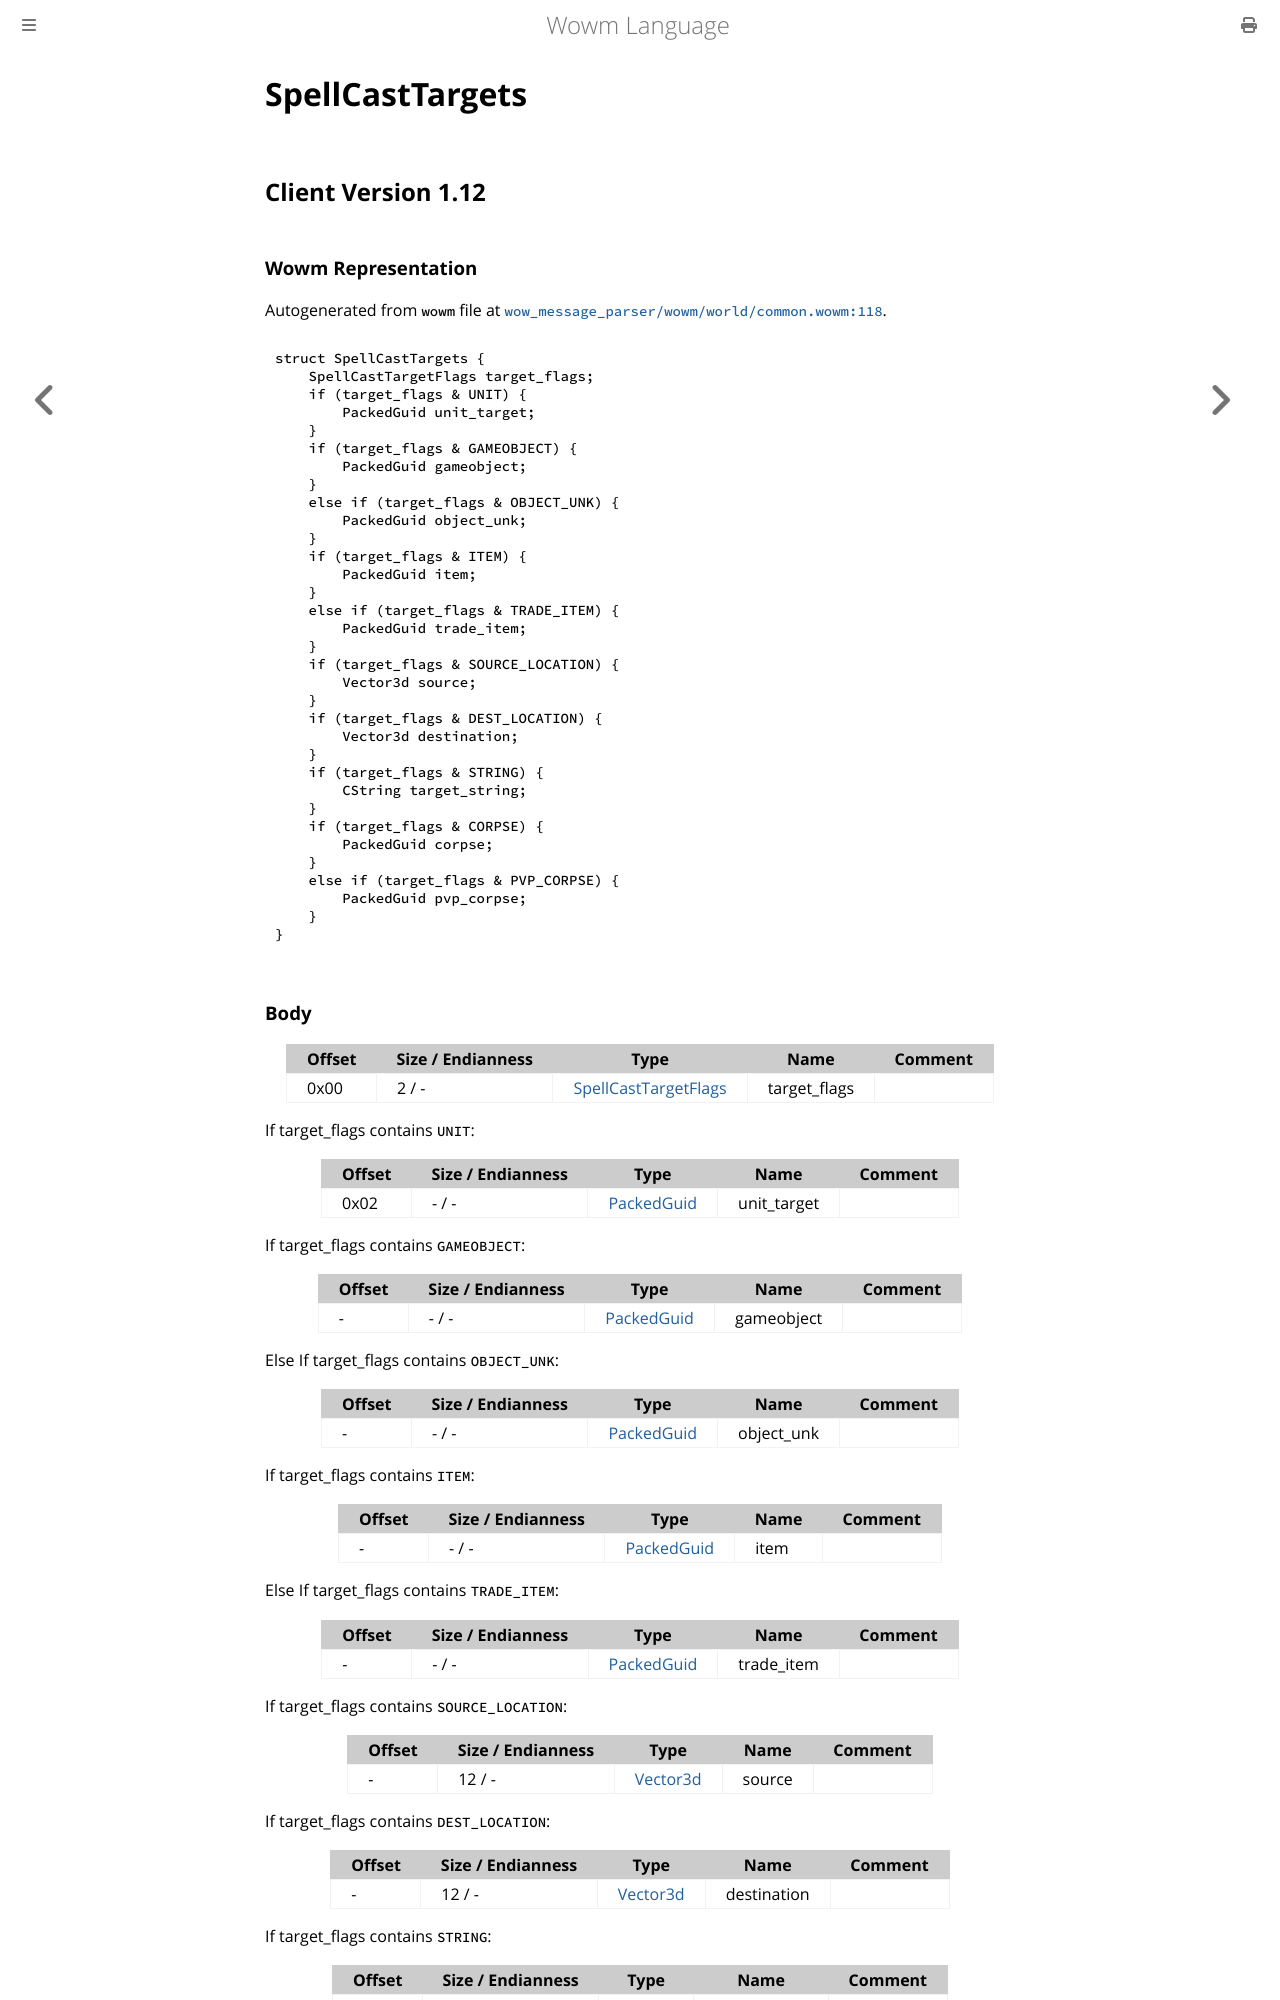

repository: gtker/wow_messages · page: docs/spellcasttargets.html · generator: mdbook

# SpellCastTargets

## Client Version 1.12

### Wowm Representation

Autogenerated from `wowm` file at [`wow_message_parser/wowm/world/common.wowm:118`](https://github.com/gtker/wow_messages/tree/main/wow_message_parser/wowm/world/common.wowm#L118).
```rust,ignore
struct SpellCastTargets {
    SpellCastTargetFlags target_flags;
    if (target_flags & UNIT) {
        PackedGuid unit_target;
    }
    if (target_flags & GAMEOBJECT) {
        PackedGuid gameobject;
    }
    else if (target_flags & OBJECT_UNK) {
        PackedGuid object_unk;
    }
    if (target_flags & ITEM) {
        PackedGuid item;
    }
    else if (target_flags & TRADE_ITEM) {
        PackedGuid trade_item;
    }
    if (target_flags & SOURCE_LOCATION) {
        Vector3d source;
    }
    if (target_flags & DEST_LOCATION) {
        Vector3d destination;
    }
    if (target_flags & STRING) {
        CString target_string;
    }
    if (target_flags & CORPSE) {
        PackedGuid corpse;
    }
    else if (target_flags & PVP_CORPSE) {
        PackedGuid pvp_corpse;
    }
}
```
